Image classification data set "traffic_sign_dataset_g2_2" (Sr3nzZ/my_rUBot_mecanum on GitHub). Class labels (6): forbidden, give way, left, nothing, right, stop.

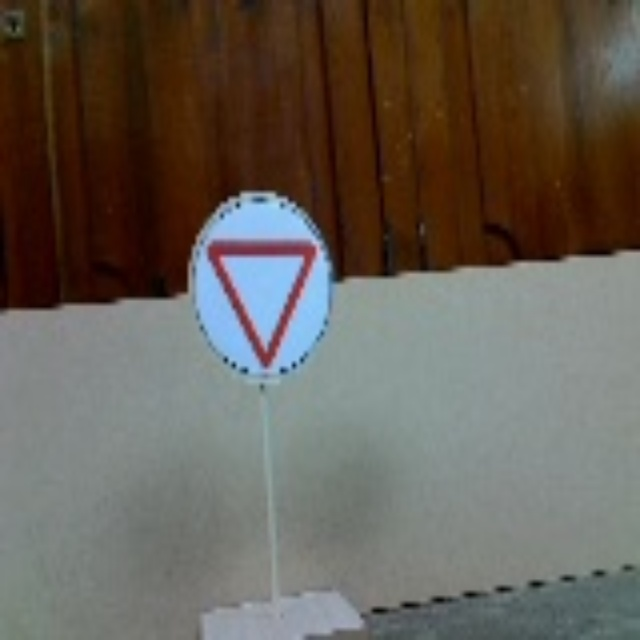
Label: give way

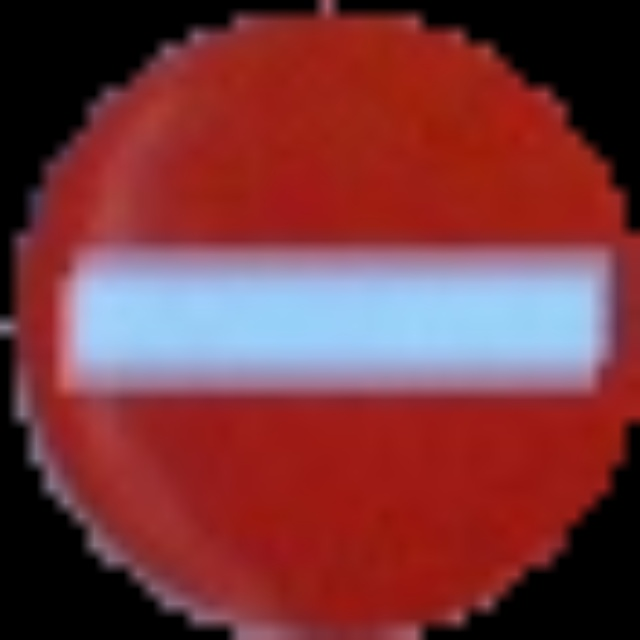
Label: forbidden

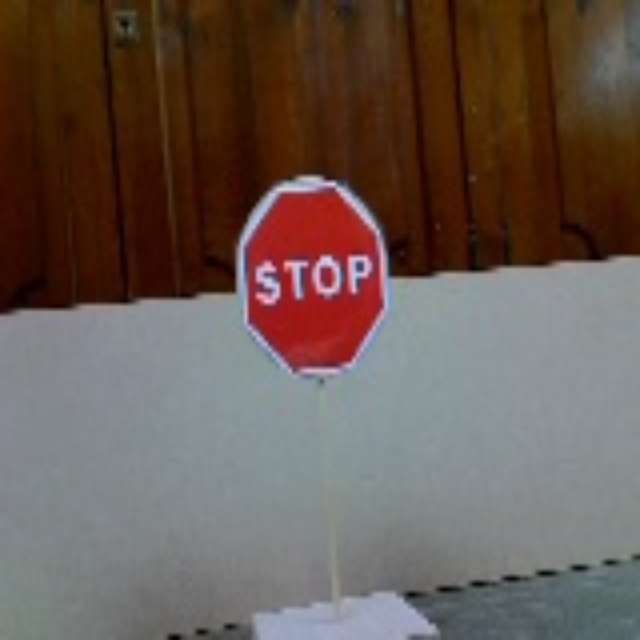
Label: stop

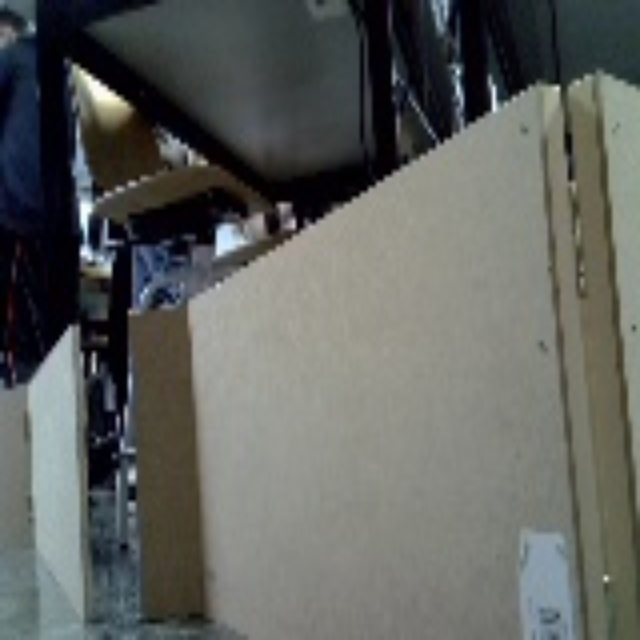
Label: nothing

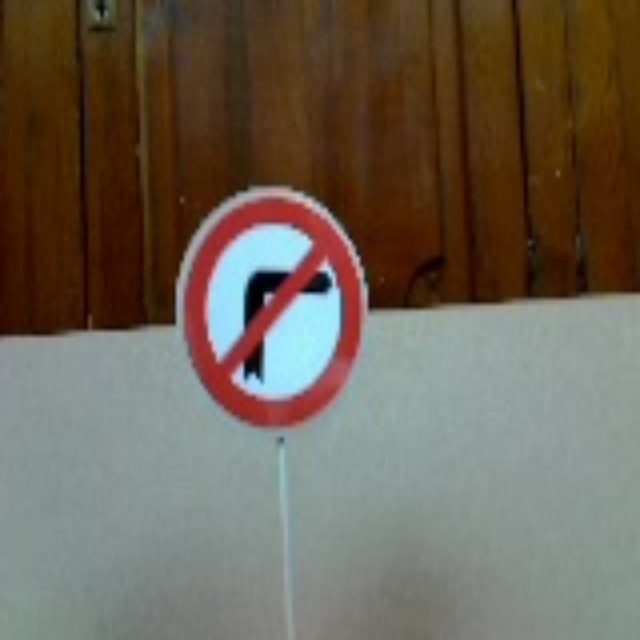
Label: left

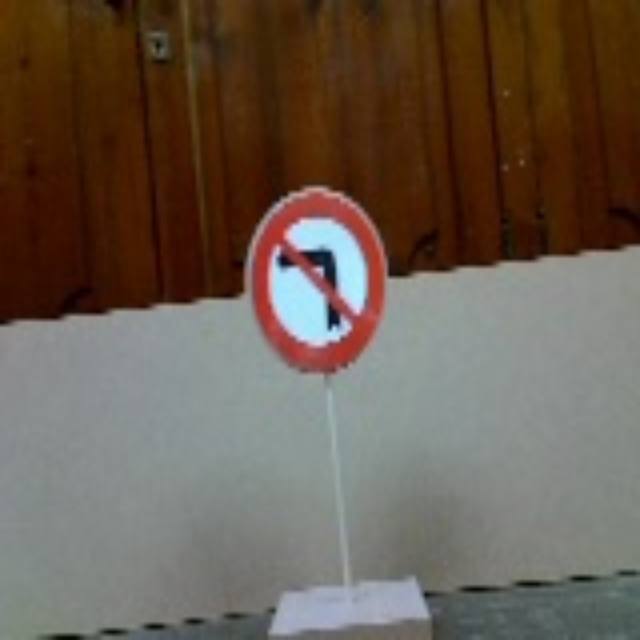
Label: right
